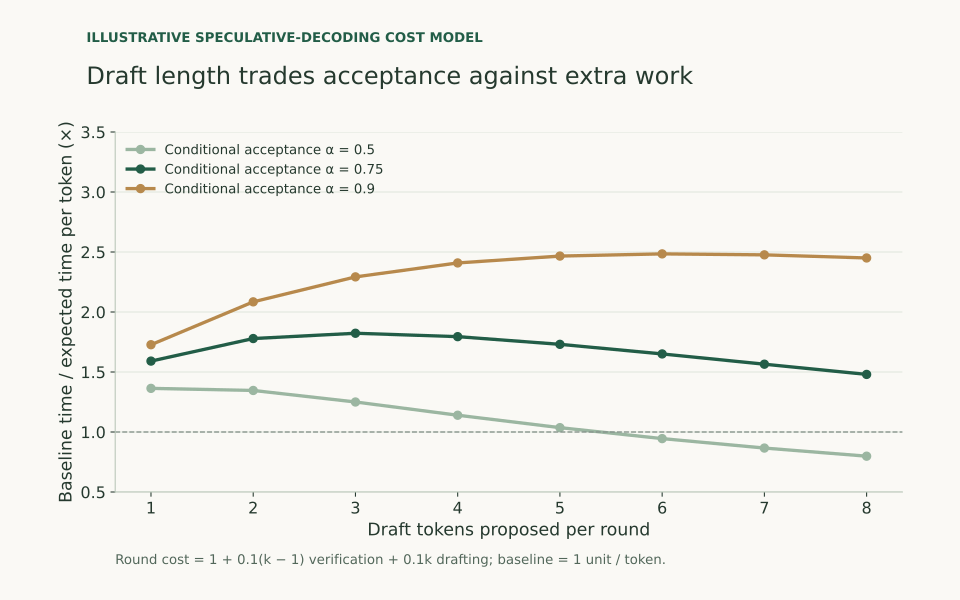

The file beside this chart, header and first rows:
draft_tokens, conditional_acceptance, expected_tokens_advanced, round_cost_units, speedup, evidence
1, 0.5, 1.5, 1.1, 1.364, Illustrative normalized latency model
2, 0.5, 1.75, 1.3, 1.346, Illustrative normalized latency model
3, 0.5, 1.875, 1.5, 1.25, Illustrative normalized latency model
4, 0.5, 1.938, 1.7, 1.14, Illustrative normalized latency model
5, 0.5, 1.969, 1.9, 1.036, Illustrative normalized latency model
6, 0.5, 1.984, 2.1, 0.9449, Illustrative normalized latency model
7, 0.5, 1.992, 2.3, 0.8662, Illustrative normalized latency model
8, 0.5, 1.996, 2.5, 0.7984, Illustrative normalized latency model
1, 0.75, 1.75, 1.1, 1.591, Illustrative normalized latency model
2, 0.75, 2.312, 1.3, 1.779, Illustrative normalized latency model
3, 0.75, 2.734, 1.5, 1.823, Illustrative normalized latency model
4, 0.75, 3.051, 1.7, 1.795, Illustrative normalized latency model
5, 0.75, 3.288, 1.9, 1.731, Illustrative normalized latency model
6, 0.75, 3.466, 2.1, 1.651, Illustrative normalized latency model
7, 0.75, 3.6, 2.3, 1.565, Illustrative normalized latency model
8, 0.75, 3.7, 2.5, 1.48, Illustrative normalized latency model
1, 0.9, 1.9, 1.1, 1.727, Illustrative normalized latency model
2, 0.9, 2.71, 1.3, 2.085, Illustrative normalized latency model
3, 0.9, 3.439, 1.5, 2.293, Illustrative normalized latency model
4, 0.9, 4.095, 1.7, 2.409, Illustrative normalized latency model
5, 0.9, 4.686, 1.9, 2.466, Illustrative normalized latency model
6, 0.9, 5.217, 2.1, 2.484, Illustrative normalized latency model
7, 0.9, 5.695, 2.3, 2.476, Illustrative normalized latency model
8, 0.9, 6.126, 2.5, 2.45, Illustrative normalized latency model
